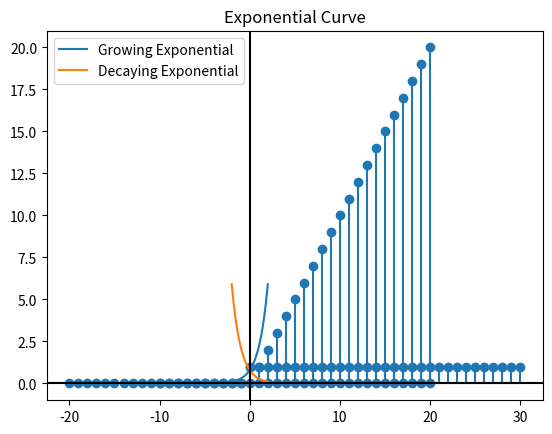

This chart was generated by the following Python code:
# -*- coding: utf-8 -*-
"""Digital Signal Processing.ipynb

Automatically generated by Colaboratory.

Original file is located at
    https://colab.research.google.com/<link-removed>
"""

import matplotlib.pyplot as plt
import numpy as np

"""#### **1. Generate and Plot the Elementary Signals in DSP**"""

# Impulse Signal   ----> if n = 0 the signal value is 1, otherwise the vsignal value is 0.

x=[]
s = np.zeros(41)
s.shape
s[20] = 1
x= np.arange(-20, 21)

plt.title("Impulse Signal Curve")
plt.stem(x, s)
plt.legend(['Impulse signal'])
plt.show()


#Unit step ---- if n >= 0 the signal value is 1, if n<0 the signal value is 0.
s = np.ones(31)
x = np.arange(0, 31, 1)
plt.title("Unit step signal Curve")
plt.stem(x, s) 
plt.legend(['Unit step'])
plt.show()


# Ramp signal --->the signal will be increase if the input is n>=0, otherwise signal is Zero
s = []
for i in range(-10, 21):
  if i >= 0:
    s.append(i)
  else:
    s.append(0)
    
x = []
x = np.arange(-10,21)
plt.title("Ramp Signal Curve")
plt.stem(x, s)
plt.legend(['Ramp signal'])
plt.show()


# for i in range(-10, 21):
#   x.append(i)


#Exponential Signal

# Generating time data using arange function from numpy
time = np.arange(-2,2, 0.0001)
constant = 0.8

# Finding amplitude at each time
amplitude_grow = constant * np.exp(time)
amplitude_decay = constant * np.exp(-time)

# Plotting time vs amplitude using plot function from pyplot
plt.plot(time, amplitude_grow, time, amplitude_decay)


plt.title('Exponential Curve')

# Showing legends
plt.legend(['Growing Exponential','Decaying Exponential'])


# Highlighting axis at x=0 and y=0
plt.axhline(y=0, color='k')
plt.axvline(x=0, color='k')


plt.show()

"""#### **2. Compute the Linear Convolution of Two Signal** :"""

# Linera convolution of two signal 


x = [1, 2, 3, 4]   # Input signal
h = [1, 2, 3, 4]   # Impulse response

l1 = len(x)
l2 = len(h)

convolution = [0 for i in range(l1 + l2 - 1)]  # Array filled with zeros


for row in range(l1):
  for col in range(l2):
    convolution[row + col] += x[row] * h[col]

print("Linear convolution of the two signal: ")
print(convolution)

"""#### **3. Compute the cross-correlation sequence of two signals x(n) and h(n).**"""

# Cross-Correlation of two signal

x = [0,0, 2,-1,3,7,1,2,-3,0,0]      # Input signal x
y = [0, 0,1,-1,2,-2,4,1,-2,5,0,0]   # Input signal y

l1 = len(x)
l2 = len(y)

cross_correlation = [0 for i in range(l1 + l2 - 1)]   # Array(output) filled with zeros

 
y = np.flip(y) # Reverse y

for row in range(l1):
  for col in range(l2):
    cross_correlation[row + col] += x[row] * y[col]

print("Cross Correlation of the sequence:",cross_correlation)
# print(cross_correlation)

"""#### **4. Determine the autocorrelation sequence of the signal x(n).**"""

# Auto Correlation of signal x(n)

x = [1, 2, 1, 1]

x1 = x             # Cooy x into y 
x1 = np.flip(x1)    # Reverse the array y

l1 = len(x)
l2 = len(x1)

auto_correlation = [0 for i in range(l1 + l2 - 1)]   # # Array(output) filled with zeros

for row in range(l1):
  for col in range(l2):
    auto_correlation[row + col] += x[row] * x1[col]

print("Auto Correlation of signal x: ", auto_correlation)

"""#### **5. Discrete Fourier Transform (DFT) of a signal using DFT equation.**"""

# Function to find DFT of a signal x(n)
def DFT(x):
  N = len(x);
  List = []       # Declear an empty list to store value

  # Nested Loop to find out X(k)  
  for k in range(N):
    value = 0;
    for n in range(N):
      value += x[n] * np.exp((-2j * np.pi * k * n) / N) 

    List.append(value)   
  return List   


# Main body Function

x = [2, -1, 3, 7, 1, 2, -3]   # Input Signal

dft = DFT(x)
print("DFT of The Signal x: ")
print(dft)

"""#### **6. Inverse DFT of the signal obtained in (5).**"""

# Function to find IDFT
def IDFT(List):
  N = len(List)
  x = []

  for n in range(N):
    value =0
    for k in range(N):
      value += List[k] * np.exp((2j * np.pi * k * n) / N)
    value /= N
    x.append(value)

  return x;      

# Print value of IDFT from DFT
idft = IDFT(dft)
print("Value of IDFT: ")
print(idft)
print(" ")


# Round value to check 
Array = [round(i.real) for i in idft]
print("After taking the real part rounding the double values: ")
print(Array)
print(" ")

# Cross check value
if Array == x:
  print("After Converting the DFT to IDFT the value is matched!")
else :
  print("Not macthed!")

"""##### **7. By means of the DFT and IDFT, the response of the FIR filter with impulse response h(n) to the input sequence x(n).**"""

x = [1, 2, 3, 4, 5]
h = [1, 2, 3, 4, 5]


print("Linear convolution of x and h: ")
print(np.convolve(h, x)) # using convolution library function
print(" ")

 
padding = len(h) + len(x) - 1

while True:
  if len(x) != padding:
    x.append(0)
  else:
    break

while True:
  if len(h) != padding:
    h.append(0)
  else:
    break

H = DFT(h) 
X = DFT(x) 
print("DFT of h: ")
print(H)
print(" ")
print("DFT of x: ")
print(X)
print(" ")


List = [0 for i in range(len(X))]   # List filled with zeros 

for i in range(len(X)):
  List[i] = H[i] * X[i]  

idft = IDFT(List)

print("After IDFT the value: ")
print(idft)
print(" ")

print("Again Linear convolution after performing IDFT: ")
List = [round(i.real) for i in idft]
print(List)

"""#### **8. Fast Fourier Transform (FFT) using divide and conquer approach**"""

x = [1, 2, 3, 4, 5, 6]   #Input signal
N = len(x)

#Factor: 2 rows, 3 columns
L = 2
M = 3

#Store value into array column-wise
Array = np.zeros((2, 3))
for i in range(L):
  for j in range(M):
    index = j * L
    index += i
    Array[i][j] = x[index]
         
dft = [DFT(Array[i]) for i in range(L)]

for l in range(L):
  for q in range(M):
    dft[l][q] = dft[l][q] * np.exp((-2j * np.pi * l * q) / N)
    
for j in range(M):
  col_element = [dft[i][j] for i in range(L)]
  col_element = DFT(col_element)

  for i in range(L):
    dft[i][j] = col_element[i]

Array = [] 

for i in range(len(dft)):
  for j in range(len(dft[0])):
    Array.append(dft[i][j])


print("Fast Fourier Transform(FFT) Using divide and Conquer Approach:")
print(Array)

"""#### **9. FFT of a given signal with N = 8 using Radix-2 algorithm.**"""

def radix2(y):
  
  N = len(y)
  if N == 2:            #Calculate DFT of 2 points 
    dft = DFT(y)
    return dft

  arra_even = []
  arra_odd = []  

  #Separated even and odd value into two list
  i = 0
  while i < N:
    if i%2 == 0:
      arra_even.append(y[i])
    else:
      arra_odd.append(y[i])
    i += 1

  # N/2 point DFT of x_even & x_odd   
  Array_even = radix2(arra_even) 
  Array_odd = radix2(arra_odd)    


  Array = [] 
  #Get first N / 2 terms
  k = 0
  while k < N / 2:
    Array.append( np.exp((-2j * np.pi * k) / N) * Array_odd[k] + Array_even[k]) 
    k += 1

  #Get last N / 2 terms
  k = 0
  while k < N / 2:
    Array.append(Array_even[k] - np.exp((-2j * np.pi * k) / N) * Array_odd[k])
    k += 1

  return Array   #Get full N value   


# Main body program
x = [1, 2, 3, 4, 5, 6, 7, 8]   #Input 
ans = radix2(x)
print("Fast Fourier Transform (FFT) of the signal x:")
print(" ")
print(ans)